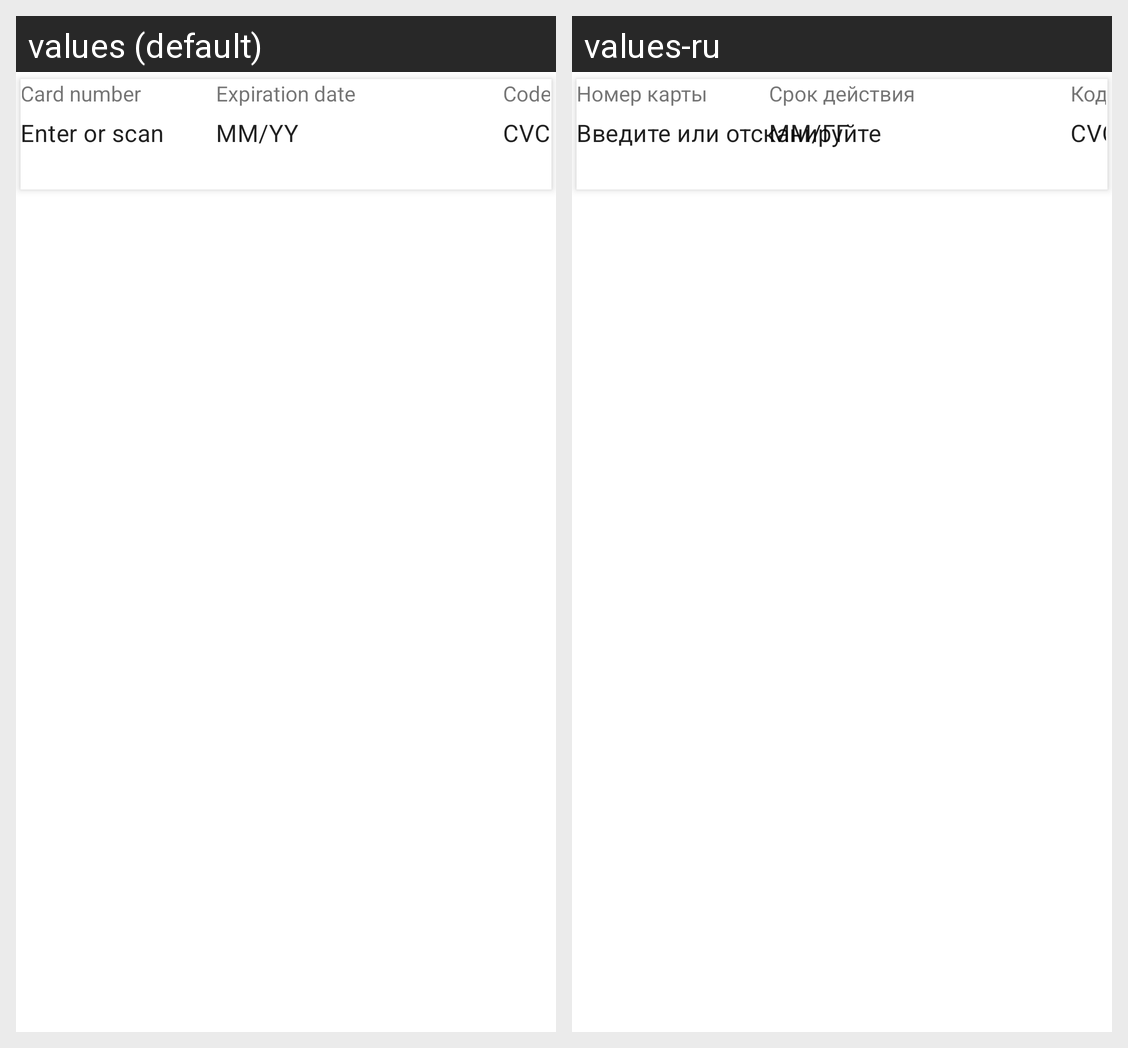

Locale-by-locale string values for the Android screen shown in this grid:
Android screen res/layout/ym_bank_card_view.xml rendered under 2 locales, left to right: values (default), values-ru. Device: Nexus 5 (rendered at 1080×1920; each locale shown at half size, 540×960, under a caption strip naming it); theme Theme.MaterialComponents.DayNight.NoActionBar.
Strings drawn on this screen, with the default value and each locale's value (text and hints the layout hard-codes, and strings that could not be matched under every locale, appear in the picture but are not listed):

ym_card_number_title
  values: Card number
  values-ru: Номер карты

ym_card_number_hint
  values: Enter or scan
  values-ru: Введите или отсканируйте

ym_expiry_title
  values: Expiration date
  values-ru: Срок действия

ym_expiry_mm_yy_hint
  values: MM/YY
  values-ru: ММ/ГГ

ym_cvc_title
  values: Code
  values-ru: Код

ym_cvc_hint
  values: CVC
  values-ru: CVC
